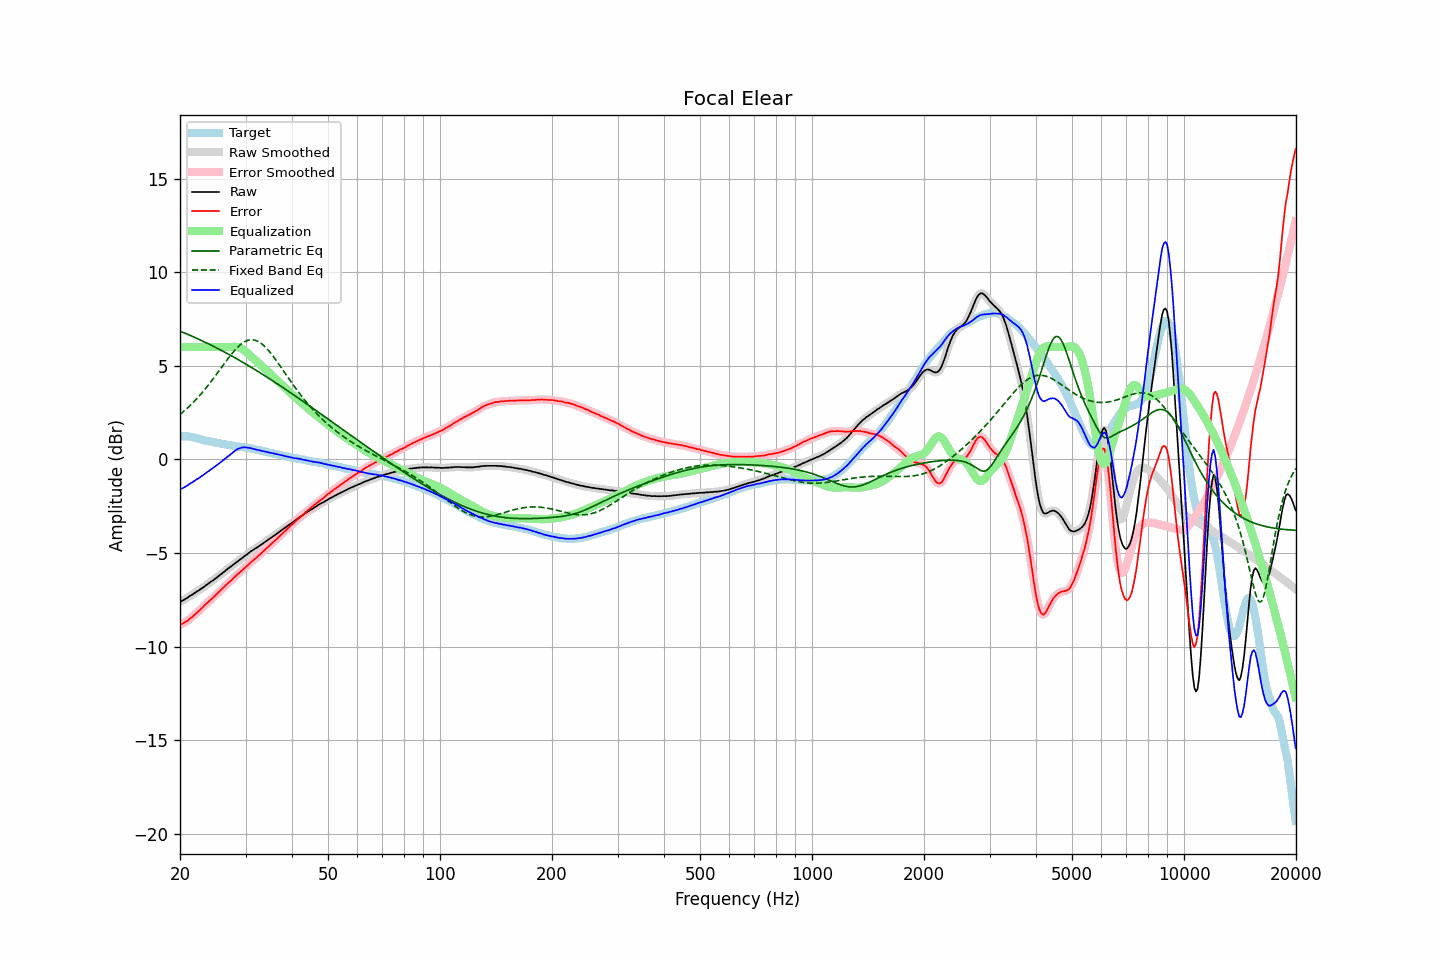

The table this chart was drawn from, first rows:
frequency, raw, error, smoothed, error_smoothed, equalization, parametric_eq, fixed_band_eq, equalized_raw, equalized_smoothed, target
20.00, -7.61, -8.84, -7.60, -8.84, 6.00, 6.85, 2.40, -1.61, -1.60, 1.23
20.20, -7.57, -8.80, -7.57, -8.80, 6.00, 6.82, 2.47, -1.57, -1.57, 1.23
20.40, -7.53, -8.76, -7.53, -8.76, 6.00, 6.78, 2.54, -1.53, -1.53, 1.23
20.61, -7.48, -8.71, -7.48, -8.71, 6.00, 6.75, 2.62, -1.48, -1.48, 1.23
20.81, -7.43, -8.66, -7.43, -8.66, 6.00, 6.71, 2.69, -1.43, -1.43, 1.23
21.02, -7.38, -8.61, -7.37, -8.60, 6.00, 6.67, 2.77, -1.38, -1.37, 1.23
21.23, -7.31, -8.52, -7.31, -8.53, 6.00, 6.64, 2.85, -1.31, -1.31, 1.21
21.44, -7.26, -8.46, -7.26, -8.46, 6.00, 6.60, 2.94, -1.26, -1.26, 1.20
21.66, -7.21, -8.39, -7.20, -8.38, 6.00, 6.56, 3.02, -1.21, -1.20, 1.18
21.87, -7.15, -8.31, -7.15, -8.31, 6.00, 6.52, 3.11, -1.15, -1.15, 1.16
22.09, -7.09, -8.24, -7.09, -8.24, 6.00, 6.49, 3.20, -1.09, -1.09, 1.15
22.31, -7.04, -8.16, -7.03, -8.16, 6.00, 6.45, 3.29, -1.04, -1.03, 1.12
22.54, -6.99, -8.09, -6.98, -8.08, 6.00, 6.41, 3.39, -0.99, -0.98, 1.10
22.76, -6.92, -8.00, -6.92, -8.00, 6.00, 6.37, 3.49, -0.92, -0.92, 1.08
22.99, -6.87, -7.92, -6.86, -7.91, 6.00, 6.33, 3.59, -0.87, -0.86, 1.05
23.22, -6.81, -7.83, -6.80, -7.83, 6.00, 6.29, 3.69, -0.81, -0.80, 1.02
23.45, -6.74, -7.73, -6.74, -7.74, 6.00, 6.24, 3.79, -0.74, -0.74, 1.00
23.69, -6.68, -7.67, -6.68, -7.66, 6.00, 6.20, 3.90, -0.68, -0.68, 0.99
23.92, -6.62, -7.58, -6.61, -7.58, 6.00, 6.16, 4.01, -0.62, -0.61, 0.97
24.16, -6.55, -7.50, -6.55, -7.51, 6.00, 6.12, 4.12, -0.55, -0.55, 0.96
24.40, -6.50, -7.43, -6.49, -7.43, 6.00, 6.08, 4.23, -0.50, -0.49, 0.94
24.65, -6.44, -7.35, -6.43, -7.35, 6.00, 6.03, 4.35, -0.44, -0.43, 0.92
24.89, -6.37, -7.26, -6.37, -7.27, 6.00, 5.99, 4.46, -0.37, -0.37, 0.90
25.14, -6.31, -7.19, -6.30, -7.19, 6.00, 5.95, 4.58, -0.31, -0.30, 0.89
25.39, -6.23, -7.10, -6.24, -7.10, 6.00, 5.90, 4.70, -0.23, -0.24, 0.87
25.65, -6.17, -7.02, -6.17, -7.02, 6.00, 5.86, 4.82, -0.17, -0.17, 0.86
25.91, -6.11, -6.93, -6.10, -6.93, 6.00, 5.81, 4.94, -0.11, -0.10, 0.83
26.16, -6.04, -6.85, -6.04, -6.85, 6.00, 5.77, 5.05, -0.04, -0.04, 0.81
26.43, -5.97, -6.77, -5.97, -6.76, 6.00, 5.72, 5.17, 0.03, 0.03, 0.80
26.69, -5.90, -6.68, -5.90, -6.68, 6.00, 5.67, 5.29, 0.10, 0.10, 0.78
26.96, -5.83, -6.60, -5.83, -6.60, 6.00, 5.63, 5.40, 0.17, 0.17, 0.77
27.23, -5.77, -6.53, -5.77, -6.53, 6.00, 5.58, 5.51, 0.23, 0.24, 0.76
27.50, -5.71, -6.46, -5.70, -6.45, 6.01, 5.53, 5.62, 0.30, 0.31, 0.75
27.77, -5.64, -6.36, -5.64, -6.37, 6.01, 5.49, 5.72, 0.38, 0.38, 0.73
28.05, -5.57, -6.28, -5.57, -6.29, 6.01, 5.44, 5.82, 0.45, 0.44, 0.72
28.33, -5.51, -6.20, -5.50, -6.20, 6.01, 5.39, 5.92, 0.50, 0.51, 0.70
28.62, -5.44, -6.12, -5.44, -6.13, 6.00, 5.34, 6.01, 0.56, 0.56, 0.69
28.90, -5.38, -6.05, -5.38, -6.05, 5.97, 5.29, 6.08, 0.59, 0.59, 0.68
29.19, -5.32, -5.97, -5.31, -5.97, 5.93, 5.24, 6.16, 0.62, 0.62, 0.66
29.48, -5.25, -5.90, -5.25, -5.90, 5.88, 5.19, 6.22, 0.64, 0.64, 0.65
29.78, -5.18, -5.82, -5.18, -5.82, 5.83, 5.14, 6.28, 0.65, 0.64, 0.64
30.08, -5.12, -5.75, -5.12, -5.75, 5.76, 5.09, 6.32, 0.64, 0.64, 0.63
30.38, -5.06, -5.67, -5.05, -5.67, 5.68, 5.04, 6.36, 0.62, 0.63, 0.61
30.68, -4.99, -5.59, -4.99, -5.59, 5.60, 4.99, 6.38, 0.61, 0.61, 0.60
30.99, -4.92, -5.50, -4.92, -5.51, 5.52, 4.94, 6.39, 0.60, 0.59, 0.58
31.30, -4.87, -5.44, -4.86, -5.43, 5.44, 4.88, 6.39, 0.57, 0.57, 0.57
31.61, -4.81, -5.36, -4.81, -5.36, 5.36, 4.83, 6.38, 0.55, 0.55, 0.56
31.93, -4.76, -5.29, -4.76, -5.29, 5.29, 4.78, 6.36, 0.53, 0.53, 0.54
32.24, -4.71, -5.21, -4.70, -5.21, 5.21, 4.73, 6.33, 0.50, 0.51, 0.50
32.57, -4.64, -5.13, -4.64, -5.14, 5.13, 4.67, 6.28, 0.50, 0.49, 0.49
32.89, -4.59, -5.07, -4.58, -5.06, 5.06, 4.62, 6.23, 0.47, 0.47, 0.48
33.22, -4.53, -4.98, -4.52, -4.98, 4.98, 4.57, 6.16, 0.45, 0.46, 0.45
33.55, -4.47, -4.90, -4.47, -4.90, 4.90, 4.51, 6.09, 0.44, 0.43, 0.44
33.89, -4.41, -4.82, -4.41, -4.82, 4.82, 4.46, 6.01, 0.42, 0.42, 0.42
34.23, -4.35, -4.74, -4.35, -4.74, 4.74, 4.40, 5.92, 0.40, 0.40, 0.40
34.57, -4.29, -4.66, -4.29, -4.66, 4.66, 4.35, 5.82, 0.38, 0.38, 0.37
34.92, -4.23, -4.58, -4.23, -4.58, 4.58, 4.29, 5.72, 0.36, 0.36, 0.35
35.27, -4.17, -4.51, -4.17, -4.50, 4.50, 4.24, 5.62, 0.34, 0.34, 0.34
35.62, -4.11, -4.42, -4.11, -4.42, 4.42, 4.18, 5.50, 0.32, 0.32, 0.32
35.97, -4.05, -4.34, -4.05, -4.35, 4.34, 4.12, 5.39, 0.30, 0.30, 0.30
... 635 more rows
